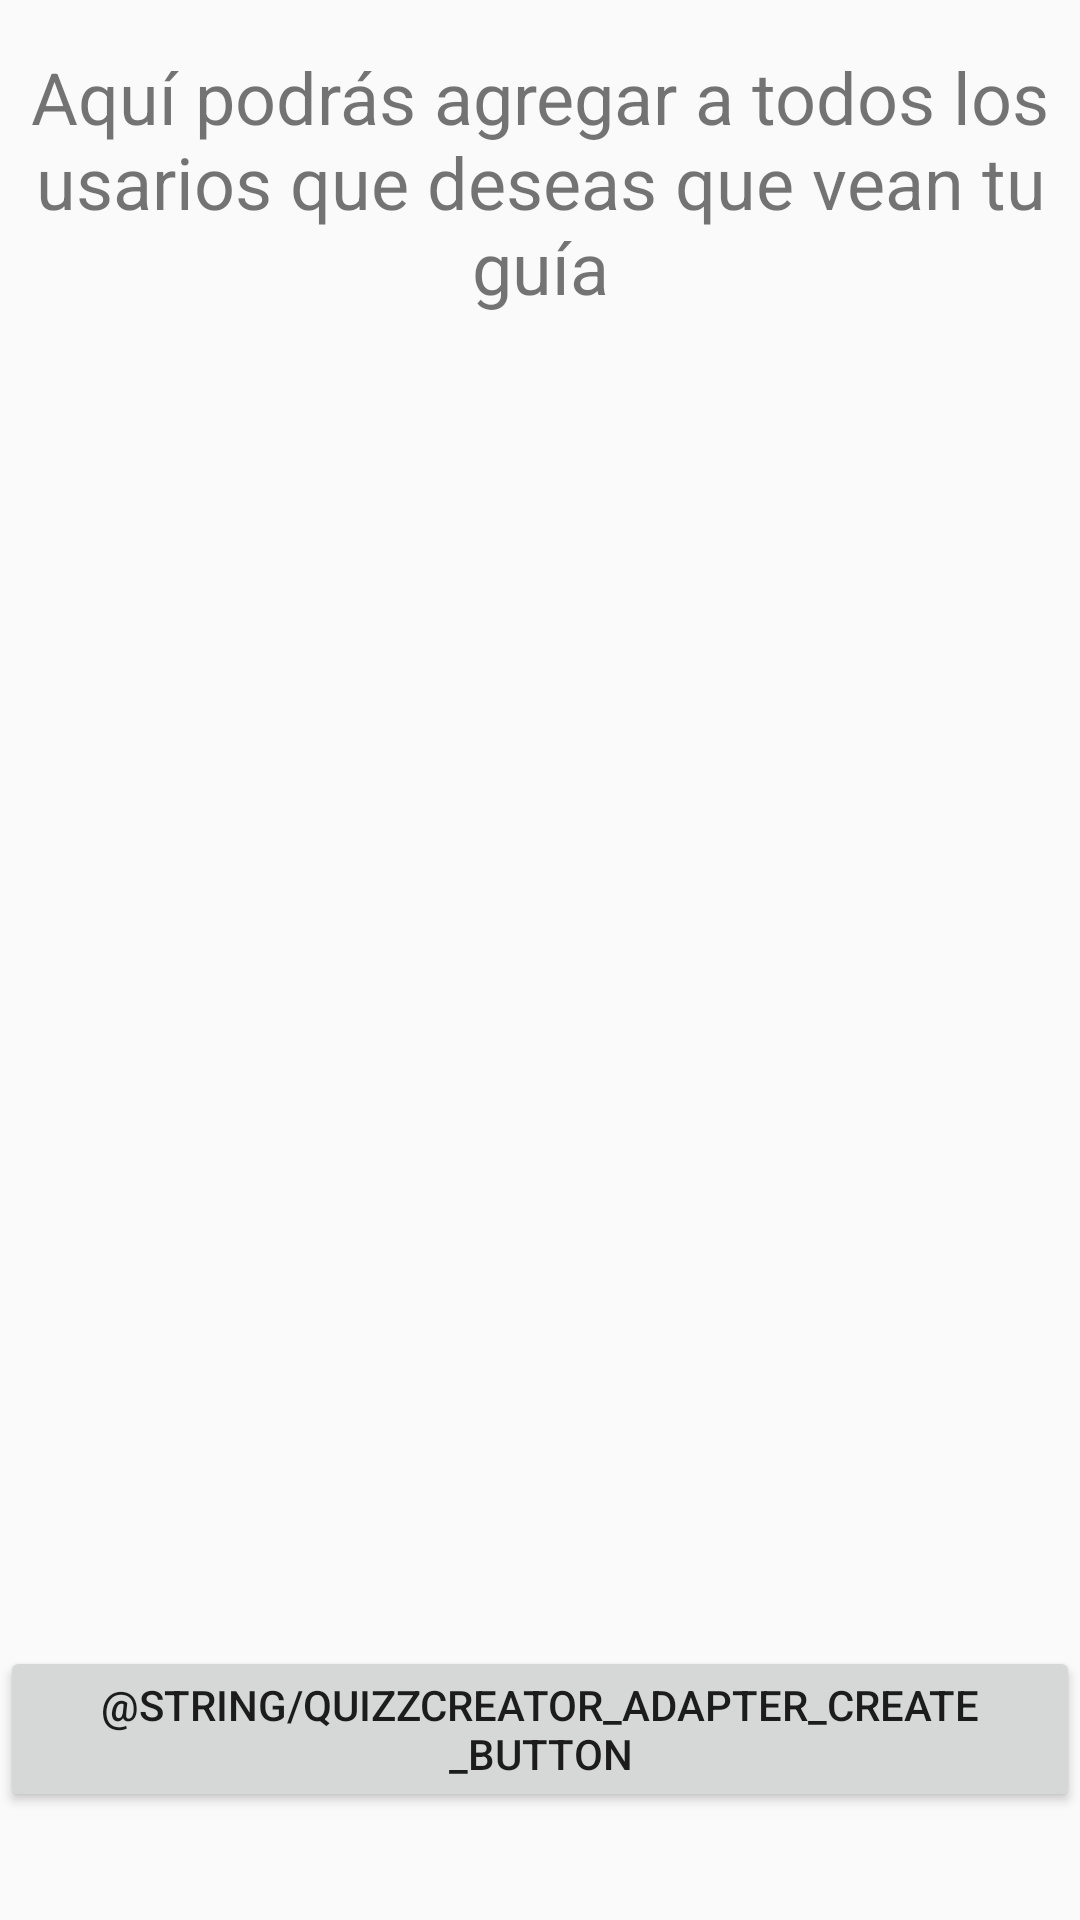

Here is an Android app screen rendered from its layout file. Give the layout XML and the strings, colors and styles it references.
<!-- AndroidManifest.xml: application theme AppTheme -->
<!-- res/layout/content_allowed_user_selection.xml -->
<?xml version="1.0" encoding="utf-8"?>
<androidx.constraintlayout.widget.ConstraintLayout xmlns:android="http://schemas.android.com/apk/res/android"
    xmlns:app="http://schemas.android.com/apk/res-auto"
    xmlns:tools="http://schemas.android.com/tools"
    android:layout_width="match_parent"
    android:layout_height="match_parent"
    app:layout_behavior="@string/appbar_scrolling_view_behavior">


    <TextView
        android:id="@+id/textView"
        android:layout_width="wrap_content"
        android:layout_height="wrap_content"
        android:layout_marginTop="16dp"
        android:layout_marginBottom="8dp"
        android:text="Aquí podrás agregar a todos los usarios que deseas que vean tu guía"
        android:textAlignment="center"
        android:textSize="24sp"
        app:layout_constraintBottom_toTopOf="@+id/allowed_user_recyclerView"
        app:layout_constraintEnd_toEndOf="parent"
        app:layout_constraintStart_toStartOf="parent"
        app:layout_constraintTop_toTopOf="parent" />

    <androidx.recyclerview.widget.RecyclerView
        android:id="@+id/allowed_user_recyclerView"
        android:layout_width="0dp"
        android:layout_height="0dp"
        android:layout_marginStart="8dp"
        android:layout_marginTop="16dp"
        android:layout_marginEnd="8dp"
        android:layout_marginBottom="8dp"
        app:layout_constraintBottom_toTopOf="@+id/allowed_user_create_button"
        app:layout_constraintEnd_toEndOf="parent"
        app:layout_constraintStart_toStartOf="parent"
        app:layout_constraintTop_toBottomOf="@+id/textView">

    </androidx.recyclerview.widget.RecyclerView>

    <Button
        android:id="@+id/allowed_user_create_button"
        android:layout_width="wrap_content"
        android:layout_height="wrap_content"
        android:layout_marginBottom="36dp"
        android:text="@string/quizzcreator_adapter_create_button"
        app:layout_constraintBottom_toBottomOf="parent"
        app:layout_constraintEnd_toEndOf="parent"
        app:layout_constraintStart_toStartOf="parent" />
</androidx.constraintlayout.widget.ConstraintLayout>
<!-- resources referenced by this layout -->
<resources>
  <string name="quizzcreator_adapter_create_button">CREAR GUÍA</string>
  <style name="AppTheme" parent="Theme.AppCompat.Light.NoActionBar">
          
          <item name="colorPrimary">@color/colorPrimary</item>
          <item name="colorPrimaryDark">@color/colorPrimaryDark</item>
          <item name="colorAccent">@color/colorAccent</item>
  
  
      </style>
  <color name="colorPrimary">#4557bb</color>
  <color name="colorPrimaryDark">#303f9f</color>
  <color name="colorAccent">#ffc340</color>
</resources>
